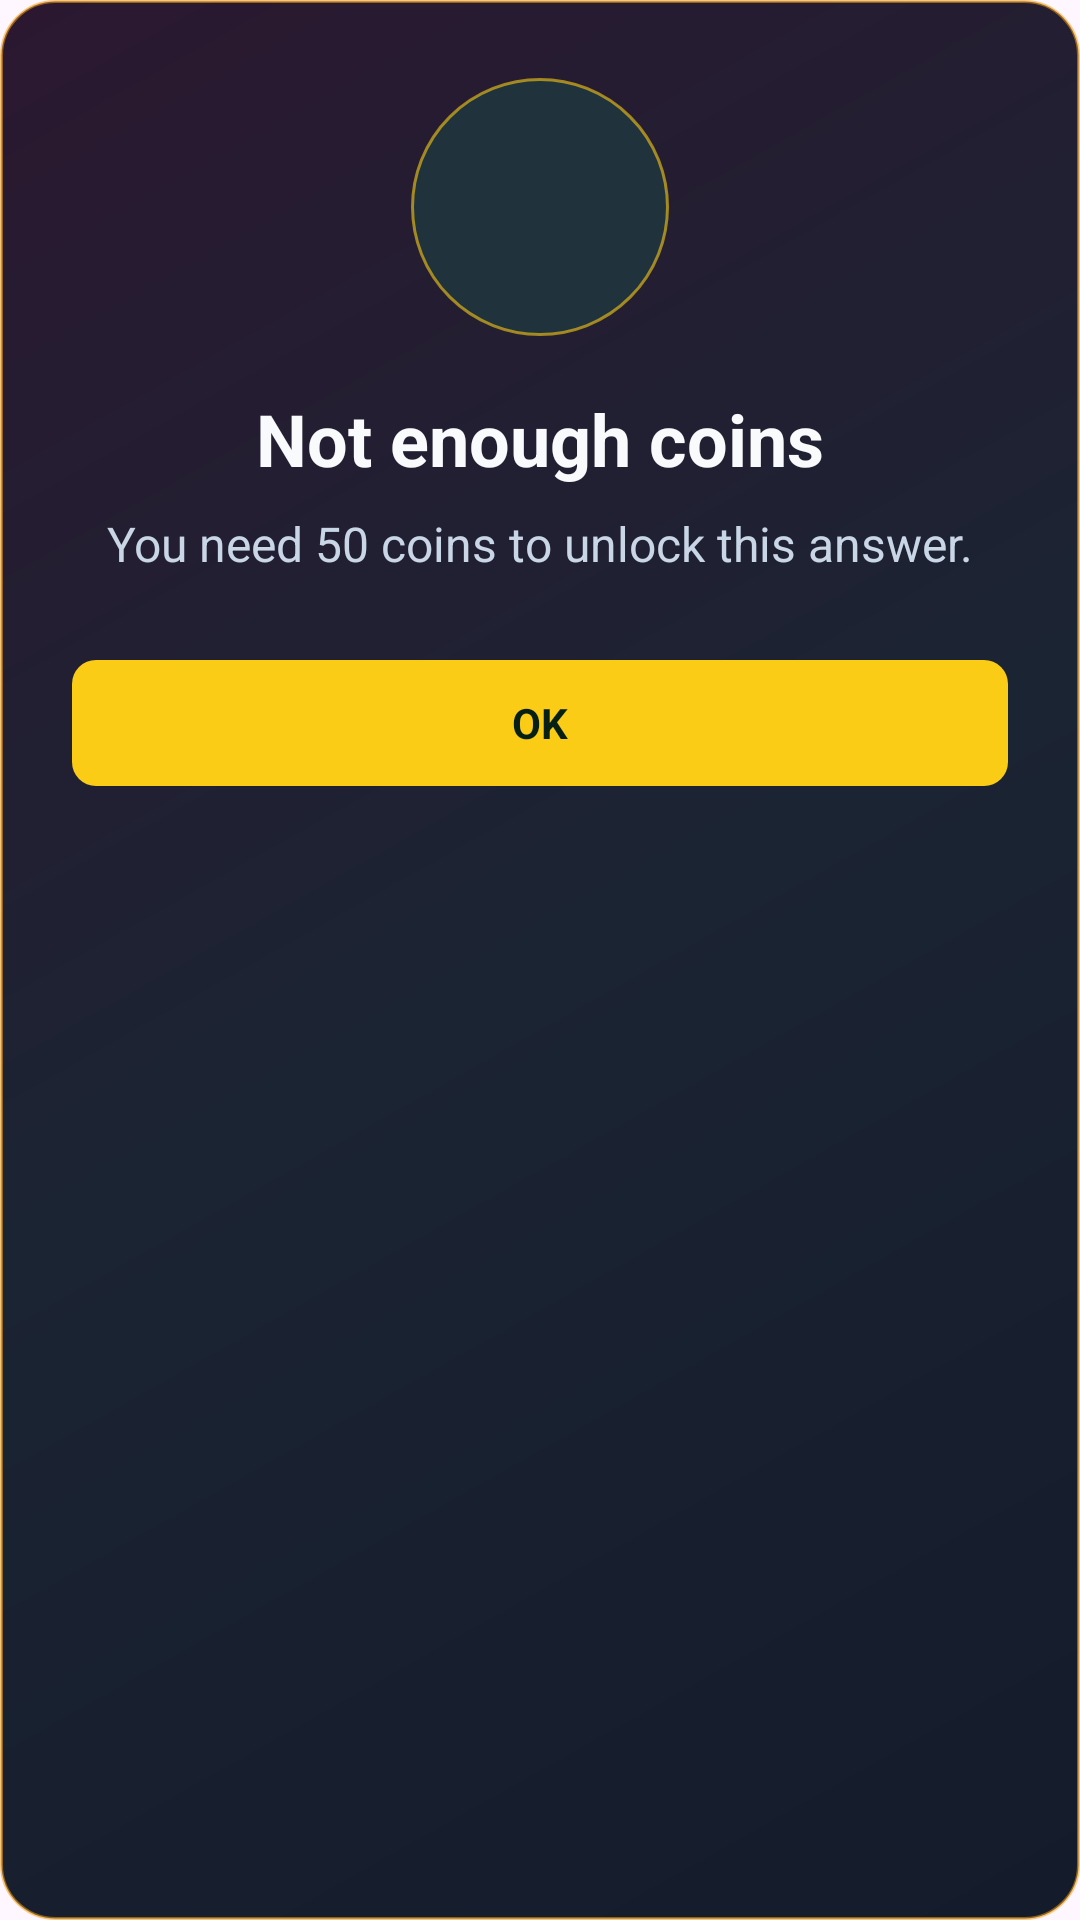

Reconstruct the res/layout file that produces this screen, plus the resources it refers to.
<!-- AndroidManifest.xml: application theme Theme.GoCode -->
<!-- res/layout/dialog_not_enough_coins.xml -->
<?xml version="1.0" encoding="utf-8"?>
<LinearLayout xmlns:android="http://schemas.android.com/apk/res/android"
    xmlns:app="http://schemas.android.com/apk/res-auto"
    android:layout_width="match_parent"
    android:layout_height="wrap_content"
    android:background="@drawable/bg_unlock_warning_dialog"
    android:gravity="center_horizontal"
    android:orientation="vertical"
    android:paddingStart="24dp"
    android:paddingTop="26dp"
    android:paddingEnd="24dp"
    android:paddingBottom="20dp">

    <FrameLayout
        android:layout_width="86dp"
        android:layout_height="86dp"
        android:background="@drawable/bg_unlock_coin_stage"
        android:padding="14dp">

        <ImageView
            android:layout_width="match_parent"
            android:layout_height="match_parent"
            android:contentDescription="Coins"
            android:scaleType="fitCenter"
            android:src="@drawable/coin" />
    </FrameLayout>

    <TextView
        android:layout_width="match_parent"
        android:layout_height="wrap_content"
        android:layout_marginTop="18dp"
        android:gravity="center"
        android:text="Not enough coins"
        android:textColor="#F8FAFC"
        android:textSize="24sp"
        android:textStyle="bold" />

    <TextView
        android:layout_width="match_parent"
        android:layout_height="wrap_content"
        android:layout_marginTop="8dp"
        android:gravity="center"
        android:lineSpacingExtra="2dp"
        android:text="You need 50 coins to unlock this answer."
        android:textColor="#C9D6E6"
        android:textSize="16sp" />

    <com.google.android.material.button.MaterialButton
        android:id="@+id/notEnoughCoinsOkButton"
        android:layout_width="match_parent"
        android:layout_height="50dp"
        android:layout_marginTop="24dp"
        android:text="OK"
        android:textAllCaps="false"
        android:textColor="#062016"
        android:textStyle="bold"
        app:backgroundTint="#FACC15"
        app:cornerRadius="8dp" />
</LinearLayout>
<!-- resources referenced by this layout -->
<resources>
  <!-- drawable bg_unlock_coin_stage (drawable) -->
  <?xml version="1.0" encoding="utf-8"?>
  <shape xmlns:android="http://schemas.android.com/apk/res/android"
      android:shape="oval">
      <solid android:color="#20333D" />
      <stroke
          android:width="1dp"
          android:color="#99FACC15" />
  </shape>
  <!-- drawable bg_unlock_warning_dialog (drawable) -->
  <?xml version="1.0" encoding="utf-8"?>
  <shape xmlns:android="http://schemas.android.com/apk/res/android">
      <corners android:radius="18dp" />
      <gradient
          android:angle="135"
          android:startColor="#141B2A"
          android:centerColor="#1B2433"
          android:endColor="#2B1830" />
      <stroke
          android:width="1dp"
          android:color="#88F59E0B" />
  </shape>
  <style name="Theme.GoCode" parent="Theme.Material3.DayNight.NoActionBar">
  
          <item name="android:statusBarColor">@color/status_bar_scrim</item>
          <item name="android:windowDrawsSystemBarBackgrounds">true</item>
          <item name="fontFamily">@font/poppins_medium</item>
  
  
      </style>
  <color name="status_bar_scrim">#B3001028</color>
</resources>
